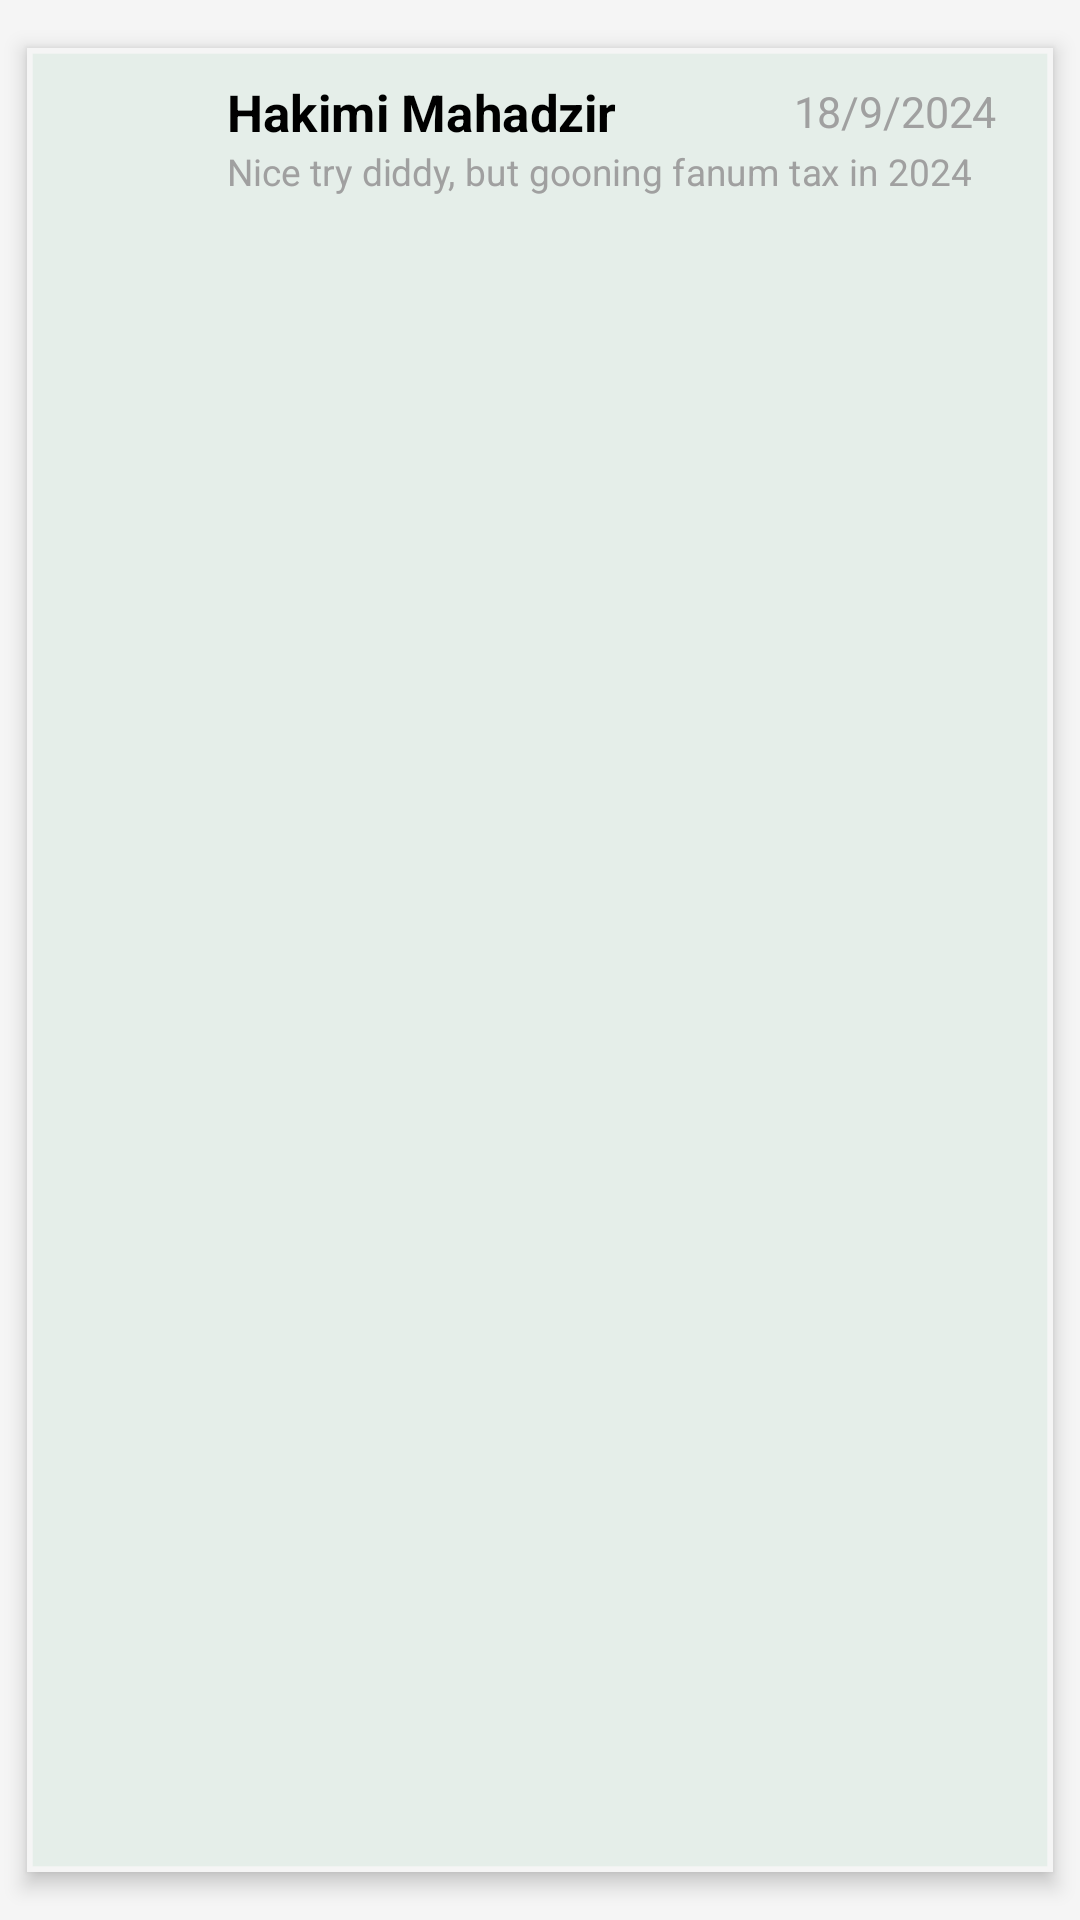

Layout XML and referenced resources for this Android screen:
<!-- AndroidManifest.xml: application theme Theme.TrashRunner -->
<!-- res/layout/personal_message_item.xml -->
<?xml version="1.0" encoding="utf-8"?>
<com.google.android.material.card.MaterialCardView xmlns:android="http://schemas.android.com/apk/res/android"
    xmlns:app="http://schemas.android.com/apk/res-auto"
    android:id="@+id/chatMaterialCard"
    android:layout_width="match_parent"
    android:layout_height="wrap_content"
    android:layout_marginBottom="2dp"
    android:clickable="true"
    android:focusable="true"
    android:stateListAnimator="@animator/card_press_state_animator"
    app:cardCornerRadius="0dp"
    app:cardElevation="4dp"
    app:strokeColor="?attr/colorSurface">

    <androidx.constraintlayout.widget.ConstraintLayout
        android:layout_width="match_parent"
        android:layout_height="wrap_content"
        android:orientation="vertical"
        android:padding="10dp">

        <com.google.android.material.imageview.ShapeableImageView
            android:id="@+id/profile_image"
            android:layout_width="50dp"
            android:layout_height="50dp"
            android:background="@drawable/profile_shape"
            android:scaleType="centerCrop"
            app:layout_constraintStart_toStartOf="parent"
            app:layout_constraintTop_toTopOf="parent"
            app:shapeAppearanceOverlay="@style/ShapeAppearance.Circular" />

        <TextView
            android:id="@+id/name"
            android:layout_width="wrap_content"
            android:layout_height="wrap_content"
            android:layout_marginStart="10dp"
            android:layout_marginEnd="10dp"
            android:text="Hakimi Mahadzir"
            android:textSize="18sp"
            android:textStyle="bold"
            app:layout_constraintStart_toEndOf="@+id/profile_image"
            app:layout_constraintTop_toTopOf="@id/profile_image" />

        <TextView
            android:id="@+id/lastmessagetimestamp"
            android:layout_width="0dp"
            android:layout_height="wrap_content"
            android:layout_marginStart="5dp"
            android:layout_marginEnd="10dp"
            android:textAlignment="textEnd"
            android:text="18/9/2024"
            android:textColor="?attr/subtitleTextColor"
            android:textSize="15sp"
            app:layout_constraintEnd_toEndOf="parent"
            app:layout_constraintStart_toEndOf="@id/name"
            app:layout_constraintBottom_toBottomOf="@id/name"
            app:layout_constraintTop_toTopOf="@id/name" />

        <TextView
            android:id="@+id/lastmessage"
            android:layout_width="0dp"
            android:layout_height="wrap_content"
            android:layout_marginEnd="10dp"
            android:maxLines="1"
            android:text="Nice try diddy, but gooning fanum tax in 2024 is crazy..."
            android:textColor="?attr/subtitleTextColor"
            android:textSize="13sp"
            app:layout_constraintEnd_toEndOf="parent"
            app:layout_constraintStart_toStartOf="@id/name"
            app:layout_constraintTop_toBottomOf="@id/name" />

    </androidx.constraintlayout.widget.ConstraintLayout>
</com.google.android.material.card.MaterialCardView>
<!-- resources referenced by this layout -->
<resources>
  <style name="ShapeAppearance.Circular">
          <item name="cornerFamily">rounded</item>
          <item name="cornerSize">50%</item>
      </style>
  <style name="Theme.TrashRunner" parent="Base.Theme.TrashRunner" />
  <style name="Base.Theme.TrashRunner" parent="Theme.Material3.DayNight.NoActionBar">
          
          <item name="colorPrimary">#4FB478</item> 
          <item name="colorPrimaryVariant">#4FB478
          </item> 
          <item name="colorOnPrimary">#FFFFFF</item> 
  
          <item name="colorSecondary">#FFB74D</item> 
          <item name="colorSecondaryVariant">#FF9800</item>
          <item name="colorOnSecondary">#000000</item> 
  
          <item name="colorTertiary">#DAF1D5</item>
          <item name="colorOnTertiary">#D94FB478</item>
  
  
          <item name="colorSurface">#F5F5F5</item> 
          <item name="colorOnSurface">#000000</item> 
  
          <item name="android:colorBackground">#F5F5F5</item> 
          <item name="backgroundColor">#FFFFFF</item>
          <item name="colorOnBackground">#000000</item> 
  
          <item name="colorError">#B00020</item> 
          <item name="colorOnError">#FFFFFF</item> 
  
          <item name="android:statusBarColor">#4FB478</item>
          <item name="android:navigationBarColor">#FFFFFF</item>
  
          
          <item name="bottomNavigationStyle">@style/BottomNavStyleLight</item>
          
          <item name="materialCardViewStyle">@style/MyMaterialCardViewLight</item>
  
          
          <item name="android:windowActivityTransitions">true</item>
          <item name="android:windowContentTransitions">true</item>
          
          
  
          <item name="android:textColor">#000000</item>
          <item name="subtitleTextColor">#A0A0A0</item>
      </style>
  <style name="BottomNavStyleLight">
          <item name="itemIconTint">@color/bottom_nav_item_selector_light</item>
          <item name="itemTextColor">@color/bottom_nav_item_selector_light</item>
      </style>
  <style name="MyMaterialCardViewLight" parent="Widget.MaterialComponents.CardView">
          <item name="cardBackgroundColor">@color/cardBackgroundLight</item>
          <item name="cardCornerRadius">8dp</item>
          <item name="cardElevation">4dp</item>
          
          <item name="strokeWidth">2dp</item>
      </style>
  <color name="cardBackgroundLight">#F5F5F5</color>
</resources>
